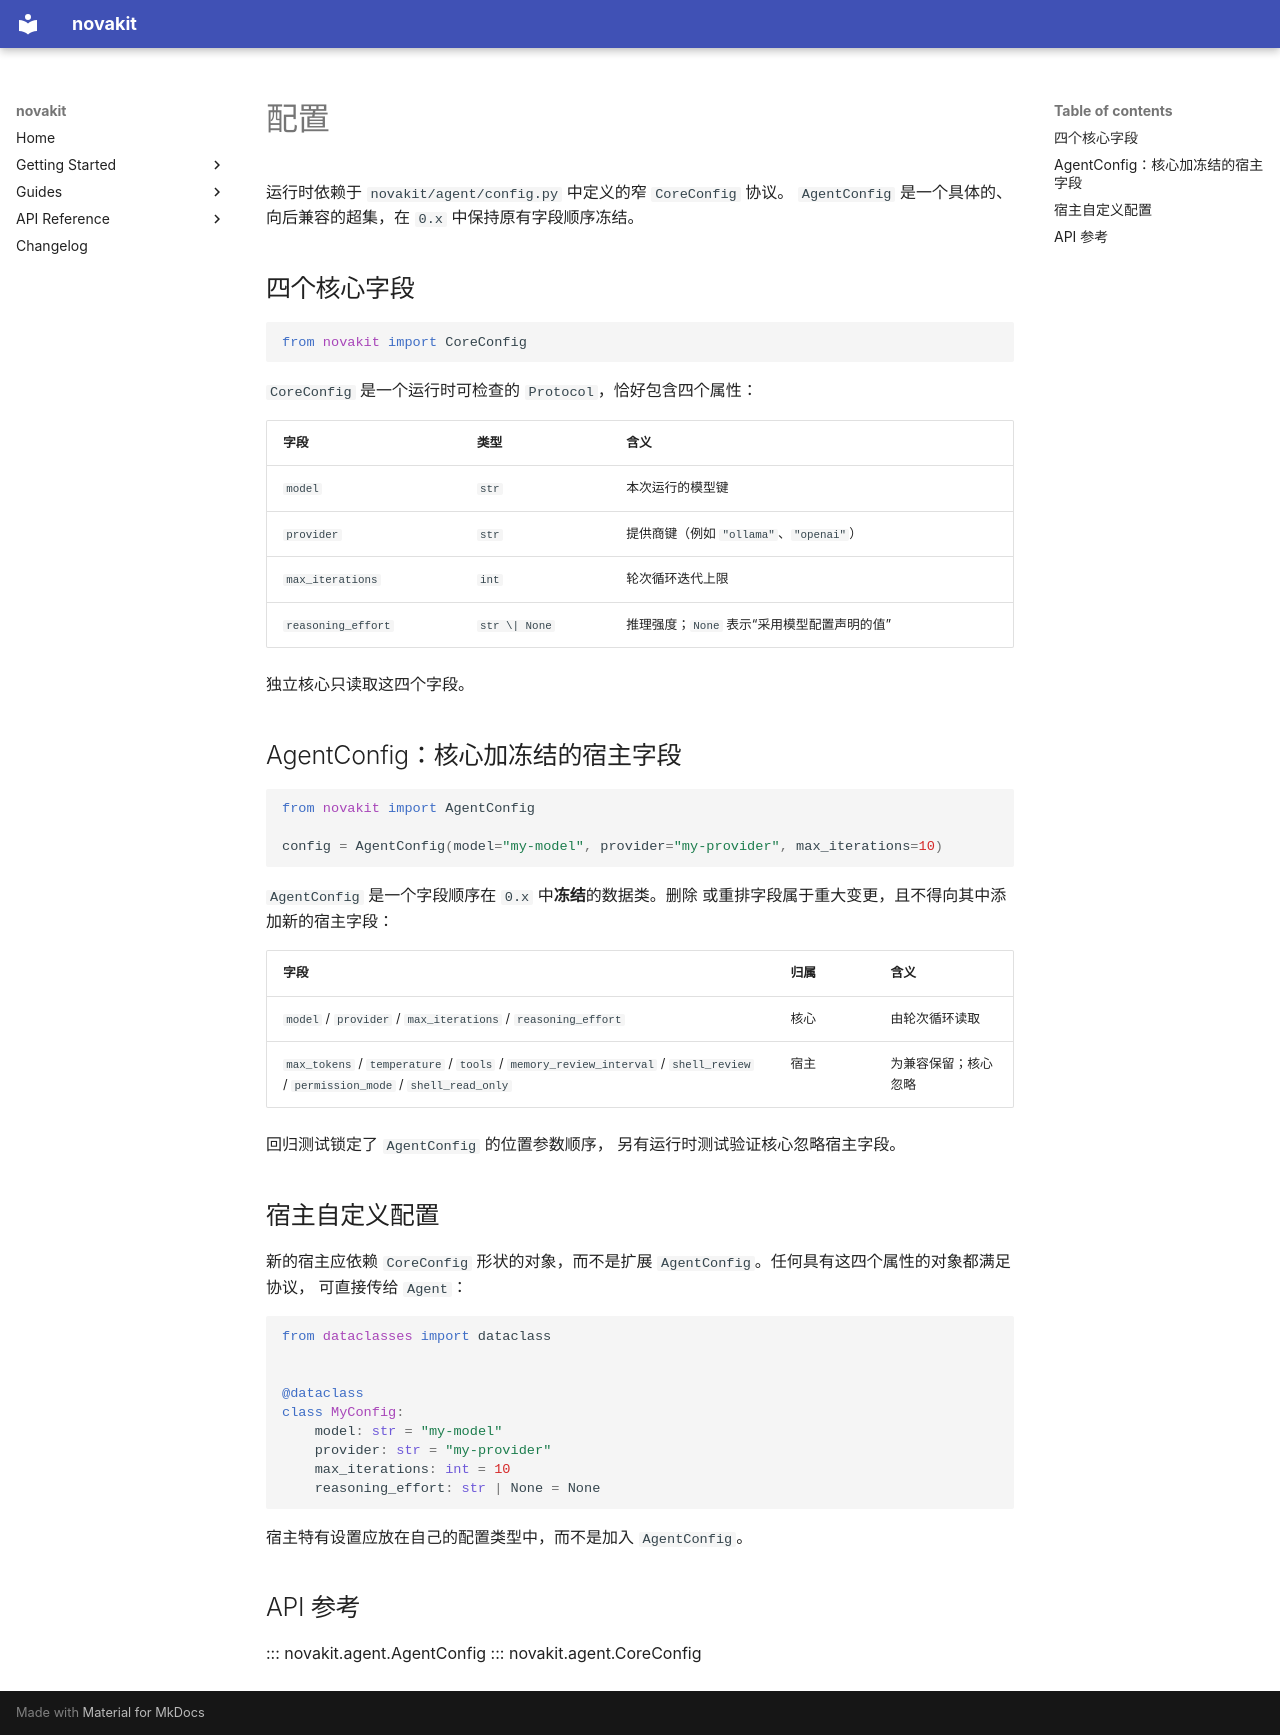

repository: bigrivi/novakit · page: zh/guides/configuration/index.html · generator: mkdocs

# 配置

运行时依赖于 `novakit/agent/config.py` 中定义的窄 `CoreConfig` 协议。
`AgentConfig` 是一个具体的、向后兼容的超集，在 `0.x` 中保持原有字段顺序冻结。

## 四个核心字段

```python
from novakit import CoreConfig
```

`CoreConfig` 是一个运行时可检查的 `Protocol`，恰好包含四个属性：

| 字段 | 类型 | 含义 |
| ----- | ---- | ------- |
| `model` | `str` | 本次运行的模型键 |
| `provider` | `str` | 提供商键（例如 `"ollama"`、`"openai"`） |
| `max_iterations` | `int` | 轮次循环迭代上限 |
| `reasoning_effort` | `str \| None` | 推理强度；`None` 表示“采用模型配置声明的值” |

独立核心只读取这四个字段。

## AgentConfig：核心加冻结的宿主字段

```python
from novakit import AgentConfig

config = AgentConfig(model="my-model", provider="my-provider", max_iterations=10)
```

`AgentConfig` 是一个字段顺序在 `0.x` 中**冻结**的数据类。删除
或重排字段属于重大变更，且不得向其中添加新的宿主字段：

| 字段 | 归属 | 含义 |
| ----- | ----- | ------- |
| `model` / `provider` / `max_iterations` / `reasoning_effort` | 核心 | 由轮次循环读取 |
| `max_tokens` / `temperature` / `tools` / `memory_review_interval` / `shell_review` / `permission_mode` / `shell_read_only` | 宿主 | 为兼容保留；核心忽略 |

回归测试锁定了 `AgentConfig` 的位置参数顺序，
另有运行时测试验证核心忽略宿主字段。

## 宿主自定义配置

新的宿主应依赖 `CoreConfig` 形状的对象，而不是扩展
`AgentConfig`。任何具有这四个属性的对象都满足协议，
可直接传给 `Agent`：

```python
from dataclasses import dataclass


@dataclass
class MyConfig:
    model: str = "my-model"
    provider: str = "my-provider"
    max_iterations: int = 10
    reasoning_effort: str | None = None
```

宿主特有设置应放在自己的配置类型中，而不是加入 `AgentConfig`。

## API 参考

::: novakit.agent.AgentConfig
::: novakit.agent.CoreConfig
